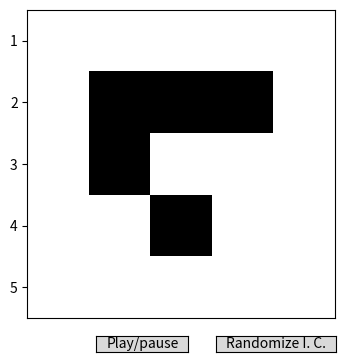

Write the Python code that produced this figure.
"""Juego de la vida de Conway.

El tablero es un array de NumPy, donde 0 significa célula muerta y 1 célula
viva. Se muestra una animación con matplotlib.

"""



import numpy as np
import matplotlib.pyplot as plt
import matplotlib.cm as cm
from matplotlib import animation

import random
from matplotlib.widgets import Button


def vecindario(b):
    """Array de células vivas en el vecindario."""
    vecindario = (
            np.roll(np.roll(b, 1, 1), 1, 0) +  # Abajo-derecha
            np.roll(b, 1, 0) +  # Abajo
            np.roll(np.roll(b, -1, 1), 1, 0) +  # Abajo-izquierda
            np.roll(b, -1, 1) +  # Izquierda
            np.roll(np.roll(b, -1, 1), -1, 0) +  # Arriba-izquierda
            np.roll(b, -1, 0) +  # Arriba
            np.roll(np.roll(b, 1, 1), -1, 0) +  # Arriba-derecha
            np.roll(b, 1, 1)  # Derecha
    )
    return vecindario


def paso(b):
    """Paso en el juego de la vida de Conway."""
    v = vecindario(b)
    buffer_b = b.copy()  # Hacemos una copia de la matriz
    for i in range(buffer_b.shape[0]):
        for j in range(buffer_b.shape[1]):
            if v[i, j] == 3 or (v[i, j] == 2 and buffer_b[i, j]):
                buffer_b[i, j] = 1
            else:
                buffer_b[i, j] = 0
    return buffer_b


# Parámetros del problema
GENERACIONES = 10
N = 5  # Dimensiones del tablero (N, M)
M = N

pause = True  # Pausa


def onClick(event):
    global pause
    pause ^= True


# Construimos el tablero
tablero = np.zeros((N, M), dtype=int)

# CONDICIONES INICIALES (CASILLAS ENCENDIDAS)
#   Añadimos una nave
tablero[1, 1:4] = 1
tablero[2, 1] = 1
tablero[3, 2] = 1


def randomize(event):
    for i in range(0, N - 1):
        for j in range(0, N - 1):
            tablero[i, j] = random.randint(0, 1)
    global b
    b = tablero
    imagen.set_data(b)
    print(tablero)


# Creamos la figura, formateo diverso
fig = plt.figure(figsize=(4, 4))
ax = fig.add_subplot(111)
# ax.axis('off')
b = tablero
imagen = ax.imshow(b, interpolation="none", aspect="equal", cmap=cm.gray_r)

# Major ticks
# ax.set_xticks(np.arange(0, N, 1));
ax.set_yticks(np.arange(0, N, 1));

# Labels for major ticks
# ax.set_xticklabels(np.arange(1, N+1, 1));
ax.set_yticklabels(np.arange(1, N + 1, 1));

# Minor ticks
# ax.set_xticks(np.arange(-.5, N, 1), minor=True);
# ax.set_yticks(np.arange(-.5, N, 1), minor=True);

plt.tick_params(
    axis='x',  # changes apply to the x-axis
    which='both',  # both major and minor ticks are affected
    bottom=False,  # ticks along the bottom edge are off
    top=False,  # ticks along the top edge are off
    labelbottom=False)  # labels along the bottom edge are off


def animate(i):
    global b

    if not pause:  # Pause check
        print(i)  # El parámetro de avance: la pausa no le afecta
        b = paso(b)  # Iteramos la animación

        imagen.set_data(b)

    return imagen,


# Botones play/pausa, randomizar
# fig.canvas.mpl_connect('button_press_event', onClick) # Si queremos conectar el click puse a la figura entera
pause_ax = fig.add_axes((0.3, 0.025, 0.23, 0.04), anchor='SE')
pause_button = Button(pause_ax, 'Play/pause', hovercolor='0.975')
pause_button.on_clicked(onClick)

random_ax = fig.add_axes((0.6, 0.025, 0.3, 0.04), anchor='SW')
random_button = Button(random_ax, 'Randomize I. C.', hovercolor='0.975')
random_button.on_clicked(randomize)

# Animacion
anim = animation.FuncAnimation(fig, animate, frames=GENERACIONES, blit=True, interval=200, repeat=True)
plt.show()